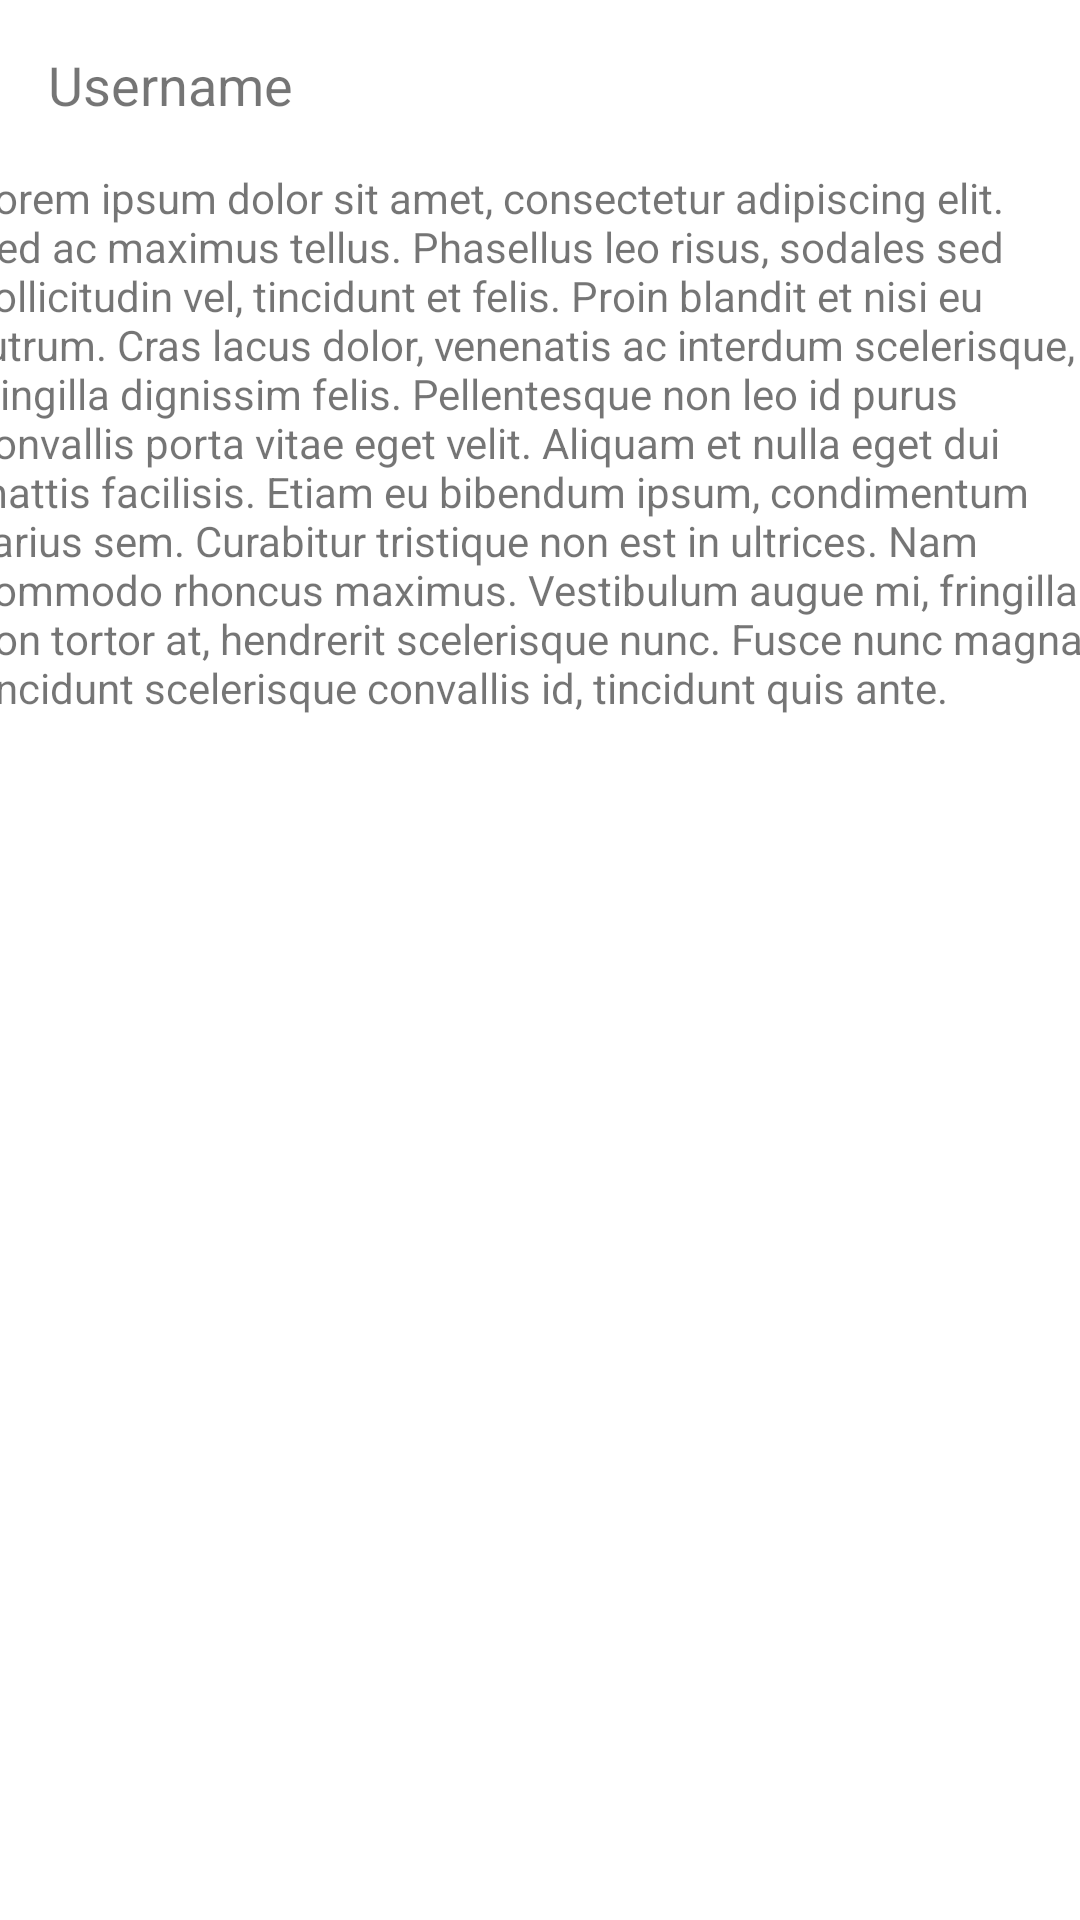

Reconstruct the res/layout file that produces this screen, plus the resources it refers to.
<!-- AndroidManifest.xml: application theme Theme.MyStoryApps -->
<!-- res/layout/activity_detail.xml -->
<?xml version="1.0" encoding="utf-8"?>
<ScrollView xmlns:android="http://schemas.android.com/apk/res/android"
    xmlns:app="http://schemas.android.com/apk/res-auto"
    xmlns:tools="http://schemas.android.com/tools"
    android:layout_width="match_parent"
    android:layout_height="match_parent"
    tools:context=".detail.DetailActivity">

<androidx.constraintlayout.widget.ConstraintLayout
    android:layout_width="match_parent"
    android:layout_height="match_parent">

    <ImageView
        android:id="@+id/storyView"
        android:layout_width="match_parent"
        android:layout_height="wrap_content"
        app:layout_constraintEnd_toEndOf="parent"
        app:layout_constraintStart_toStartOf="parent"
        app:layout_constraintTop_toTopOf="parent"
        android:transitionName="image"
        tools:srcCompat="@tools:sample/avatars" />

    <TextView
        android:id="@+id/username"
        android:layout_width="wrap_content"
        android:layout_height="wrap_content"
        android:layout_marginStart="16dp"
        android:layout_marginTop="16dp"
        android:textSize="18sp"
        android:text="@string/username"
        android:transitionName="username"
        app:layout_constraintStart_toStartOf="parent"
        app:layout_constraintTop_toBottomOf="@+id/storyView" />

    <TextView
        android:id="@+id/caption"
        android:layout_width="380dp"
        android:layout_height="wrap_content"
        android:layout_marginTop="16dp"
        android:text="@string/lorem_ipsum"
        android:transitionName="description"
        app:layout_constraintBottom_toBottomOf="parent"
        app:layout_constraintEnd_toEndOf="parent"
        app:layout_constraintHorizontal_bias="0.516"
        app:layout_constraintStart_toStartOf="parent"
        app:layout_constraintTop_toBottomOf="@+id/username"
        app:layout_constraintVertical_bias="0.0" />

    <ProgressBar
        android:id="@+id/progressBar"
        style="?android:attr/progressBarStyle"
        android:layout_gravity="center"
        app:layout_constraintBottom_toBottomOf="parent"
        app:layout_constraintEnd_toEndOf="parent"
        app:layout_constraintStart_toStartOf="parent"
        app:layout_constraintTop_toTopOf="parent"
        android:layout_width="wrap_content"
        android:layout_height="wrap_content"
        android:visibility="gone"
        tools:visibility="visible" />

</androidx.constraintlayout.widget.ConstraintLayout>
</ScrollView>
<!-- resources referenced by this layout -->
<resources>
  <string name="lorem_ipsum">Lorem ipsum dolor sit amet, consectetur adipiscing elit. Sed ac maximus tellus. Phasellus leo risus, sodales sed sollicitudin vel, tincidunt et felis. Proin blandit et nisi eu rutrum. Cras lacus dolor, venenatis ac interdum scelerisque, fringilla dignissim felis. Pellentesque non leo id purus convallis porta vitae eget velit. Aliquam et nulla eget dui mattis facilisis. Etiam eu bibendum ipsum, condimentum varius sem. Curabitur tristique non est in ultrices. Nam commodo rhoncus maximus. Vestibulum augue mi, fringilla non tortor at, hendrerit scelerisque nunc. Fusce nunc magna, tincidunt scelerisque convallis id, tincidunt quis ante.</string>
  <string name="username">Username</string>
  <style name="Theme.MyStoryApps" parent="Theme.MaterialComponents.DayNight.DarkActionBar">
          
          <item name="colorPrimary">@color/purple_500</item>
          <item name="colorPrimaryVariant">@color/purple_700</item>
          <item name="colorOnPrimary">@color/white</item>
          
          <item name="colorSecondary">@color/teal_200</item>
          <item name="colorSecondaryVariant">@color/teal_700</item>
          <item name="colorOnSecondary">@color/black</item>
          
          <item name="android:statusBarColor">?attr/colorPrimaryVariant</item>
          
      </style>
  <color name="purple_500">#FF6200EE</color>
  <color name="purple_700">#FF3700B3</color>
  <color name="white">#FFFFFFFF</color>
  <color name="teal_200">#FF03DAC5</color>
  <color name="teal_700">#FF018786</color>
  <color name="black">#FF000000</color>
</resources>
